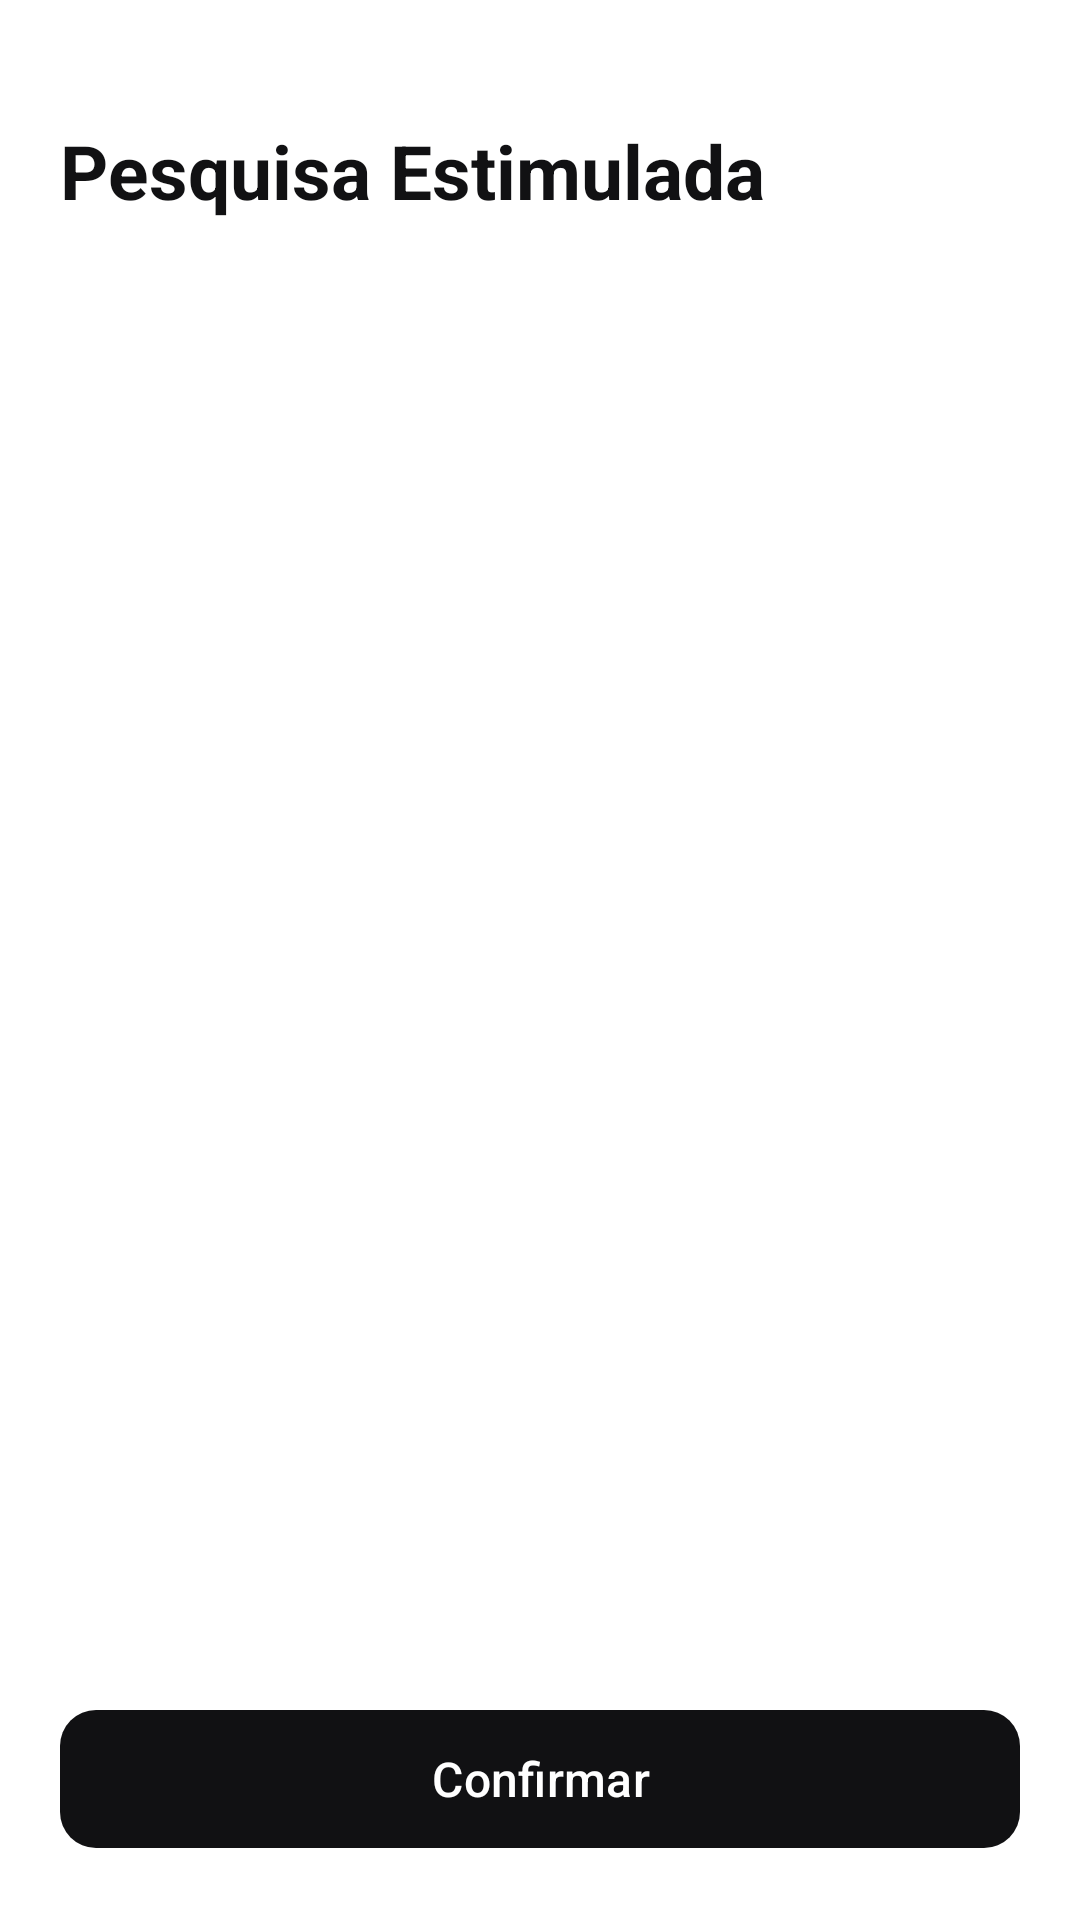

Produce the Android XML layout that renders to this screen, including the resource entries it uses.
<!-- AndroidManifest.xml: application theme Theme.AppIntencaoVoto -->
<!-- res/layout/activity_estimulada.xml -->
<?xml version="1.0" encoding="utf-8"?>
<androidx.constraintlayout.widget.ConstraintLayout xmlns:android="http://schemas.android.com/apk/res/android"
    xmlns:app="http://schemas.android.com/apk/res-auto"
    xmlns:tools="http://schemas.android.com/tools"
    android:id="@+id/main"
    android:layout_width="match_parent"
    android:layout_height="match_parent"
    tools:context=".EstimuladaActivity">

    <ScrollView
        android:layout_width="0dp"
        android:layout_height="0dp"
        android:fillViewport="true"
        android:scrollbars="none"
        app:layout_constraintBottom_toTopOf="@+id/btConfirmar"
        app:layout_constraintEnd_toEndOf="parent"
        app:layout_constraintStart_toStartOf="parent"
        app:layout_constraintTop_toTopOf="parent">

        <LinearLayout
            android:layout_width="match_parent"
            android:layout_height="wrap_content"
            android:orientation="vertical"
            android:paddingStart="20dp"
            android:paddingTop="40dp"
            android:paddingEnd="20dp"
            android:paddingBottom="16dp">

            <TextView
                style="@style/Texto.Titulo"
                android:layout_width="match_parent"
                android:layout_height="wrap_content"
                android:paddingBottom="22dp"
                android:text="@string/estimulada_titulo" />

            
            <LinearLayout
                android:id="@+id/listaOpcoes"
                android:layout_width="match_parent"
                android:layout_height="wrap_content"
                android:orientation="vertical" />

        </LinearLayout>
    </ScrollView>

    <com.google.android.material.button.MaterialButton
        android:id="@+id/btConfirmar"
        style="@style/Botao.Principal"
        android:layout_width="0dp"
        android:layout_height="wrap_content"
        android:layout_marginStart="20dp"
        android:layout_marginEnd="20dp"
        android:layout_marginBottom="20dp"
        android:text="@string/confirmar"
        app:layout_constraintBottom_toBottomOf="parent"
        app:layout_constraintEnd_toEndOf="parent"
        app:layout_constraintStart_toStartOf="parent" />

</androidx.constraintlayout.widget.ConstraintLayout>
<!-- resources referenced by this layout -->
<resources>
  <string name="confirmar">Confirmar</string>
  <string name="estimulada_titulo">Pesquisa Estimulada</string>
  <style name="Botao.Principal" parent="Widget.Material3.Button">
          <item name="android:textAllCaps">false</item>
          <item name="android:textSize">16sp</item>
          <item name="android:minHeight">54dp</item>
          <item name="cornerRadius">12dp</item>
          <item name="backgroundTint">@color/tinta</item>
          <item name="android:textColor">@color/branco</item>
          <item name="elevation">0dp</item>
      </style>
  <style name="Texto.Titulo" parent="">
          <item name="android:textColor">@color/tinta</item>
          <item name="android:textSize">25sp</item>
          <item name="android:textStyle">bold</item>
      </style>
  <style name="Theme.AppIntencaoVoto" parent="Base.Theme.AppIntencaoVoto" />
  <color name="tinta">#FF111113</color>
  <color name="branco">#FFFFFFFF</color>
  <style name="Base.Theme.AppIntencaoVoto" parent="Theme.Material3.Light.NoActionBar">
          <item name="colorPrimary">@color/tinta</item>
          <item name="colorOnPrimary">@color/branco</item>
          <item name="android:windowBackground">@color/fundo</item>
          <item name="android:statusBarColor">@color/fundo</item>
          <item name="android:navigationBarColor">@color/fundo</item>
          <item name="android:windowLightStatusBar">true</item>
          <item name="android:windowLightNavigationBar" tools:targetApi="27">true</item>
          <item name="android:textColorPrimary">@color/tinta</item>
          <item name="android:textColorHint">@color/texto_fraco</item>
      </style>
  <color name="fundo">#FFFFFFFF</color>
  <color name="texto_fraco">#FF97979E</color>
</resources>
